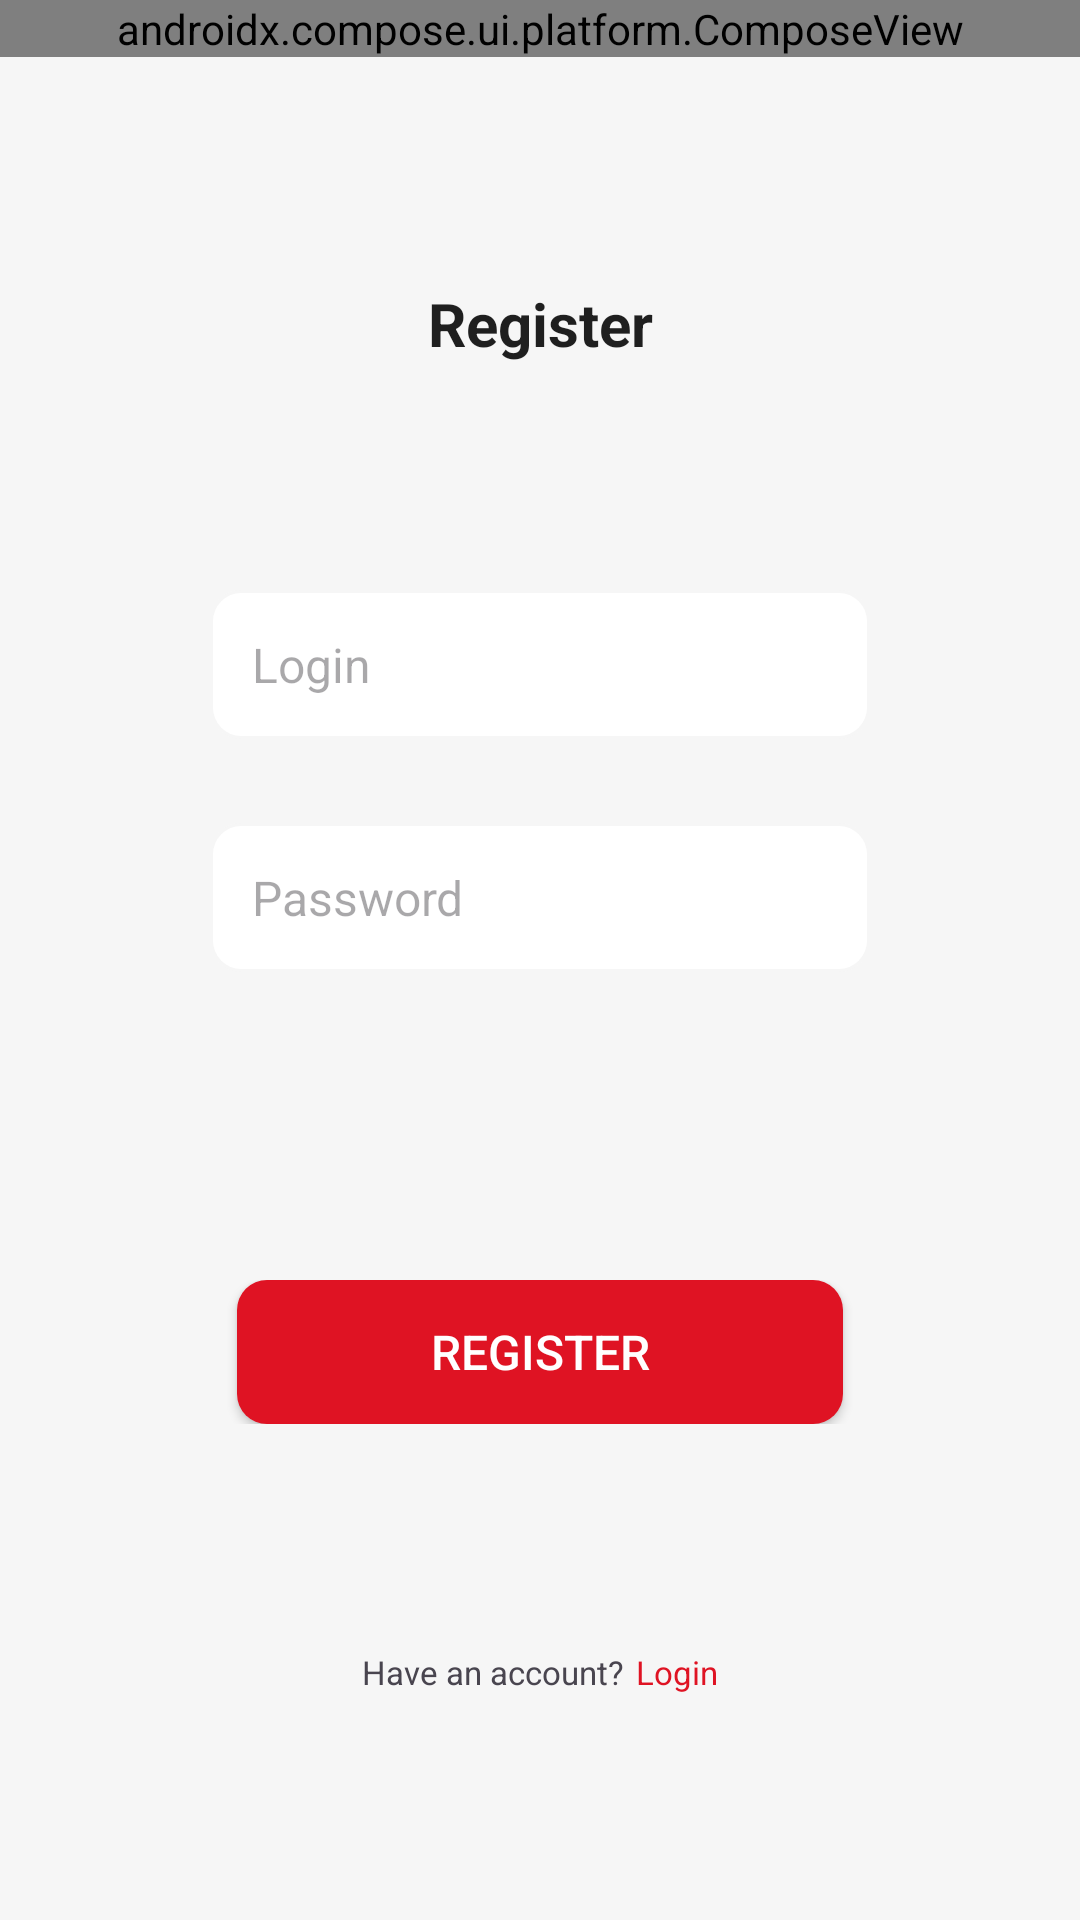

Layout XML and referenced resources for this Android screen:
<!-- AndroidManifest.xml: activity theme Theme.NFactorialSchool -->
<!-- res/layout/fragment_registration.xml -->
<?xml version="1.0" encoding="utf-8"?>
<androidx.constraintlayout.widget.ConstraintLayout
    xmlns:android="http://schemas.android.com/apk/res/android"
    xmlns:app="http://schemas.android.com/apk/res-auto"
    android:layout_width="match_parent"
    android:layout_height="match_parent"
    android:background="@color/gray_900">

    <androidx.compose.ui.platform.ComposeView
        android:id="@+id/composeTopBar"
        android:layout_width="0dp"
        android:layout_height="wrap_content"
        app:layout_constraintTop_toTopOf="parent"
        app:layout_constraintStart_toStartOf="parent"
        app:layout_constraintEnd_toEndOf="parent" />

    <LinearLayout
        android:id="@+id/ll_register_header"
        android:layout_width="0dp"
        android:layout_height="wrap_content"
        android:orientation="horizontal"
        app:layout_constraintTop_toBottomOf="@id/composeTopBar"
        app:layout_constraintStart_toStartOf="parent"
        app:layout_constraintEnd_toEndOf="parent"
        app:layout_constraintBottom_toTopOf="@id/ll_et_fields"
        app:layout_constraintVertical_bias="0.2">
        <TextView
            android:id="@+id/tvRegistrationHeader"
            style="@style/Headline"
            android:layout_width="match_parent"
            android:layout_height="wrap_content"
            android:text="@string/tvRegister"
            android:textColor="@color/text_main"
            android:gravity="center"/>
    </LinearLayout>

    <LinearLayout
        android:id="@+id/ll_et_fields"
        android:layout_width="0dp"
        android:layout_height="wrap_content"
        android:orientation="vertical"
        app:layout_constraintTop_toBottomOf="@id/ll_register_header"
        app:layout_constraintStart_toStartOf="parent"
        app:layout_constraintEnd_toEndOf="parent"
        app:layout_constraintBottom_toTopOf="@id/ll_btn"
        app:layout_constraintVertical_bias="0.5">
        <EditText
            android:id="@+id/et_login"
            android:layout_width="match_parent"
            android:layout_height="wrap_content"
            android:layout_marginHorizontal="70dp"
            android:hint="@string/etLogin_placeholder"
            style="@style/Body"
            android:textColor="@color/text_main"
            android:background="@drawable/et_shape"
            android:padding="14dp"
            android:importantForAutofill="no"
            android:inputType="textEmailAddress"
            android:paddingHorizontal="14dp"/>
        <EditText
            android:id="@+id/et_password"
            android:layout_width="match_parent"
            android:layout_height="wrap_content"
            android:layout_marginTop="28dp"
            android:layout_marginHorizontal="70dp"
            android:hint="@string/etPassword_placeholder"
            style="@style/Body"
            android:textColor="@color/text_main"
            android:background="@drawable/et_shape"
            android:padding="14dp"
            android:importantForAutofill="no"
            android:inputType="textPassword"
            android:paddingHorizontal="14dp"/>
        <TextView
            android:id="@+id/tv_Error"
            android:layout_width="match_parent"
            android:layout_height="wrap_content"
            android:layout_marginHorizontal="87dp"
            android:layout_marginTop="8dp"
            android:text=""
            android:textColor="@color/primary"
            android:visibility="invisible"/>
    </LinearLayout>

    <LinearLayout
        android:id="@+id/ll_btn"
        android:layout_width="0dp"
        android:layout_height="wrap_content"
        android:orientation="vertical"
        app:layout_constraintTop_toBottomOf="@id/ll_et_fields"
        app:layout_constraintStart_toStartOf="parent"
        app:layout_constraintEnd_toEndOf="parent"
        app:layout_constraintBottom_toTopOf="@id/ll_bottomLinks"
        app:layout_constraintVertical_bias="0.7">
        <Button
            android:id="@+id/btn_register"
            android:layout_width="match_parent"
            android:layout_height="wrap_content"
            android:text="@string/tvRegister"
            android:background="@drawable/btn_shape"
            android:gravity="center"
            style="@style/Body"
            android:textColor="@color/white"
            android:layout_marginHorizontal="79dp"/>
    </LinearLayout>

    <LinearLayout
        android:id="@+id/ll_bottomLinks"
        android:layout_width="match_parent"
        android:layout_height="wrap_content"
        android:orientation="horizontal"
        android:gravity="center"
        app:layout_constraintTop_toBottomOf="@id/ll_btn"
        app:layout_constraintBottom_toBottomOf="parent"
        app:layout_constraintStart_toStartOf="parent"
        app:layout_constraintEnd_toEndOf="parent">
        <TextView
            android:id="@+id/tv_haveAnAccount"
            android:layout_width="wrap_content"
            android:layout_height="wrap_content"
            android:text="@string/tvHaveAnAccount"
            style="@style/Caption11"/>
        <TextView
            android:id="@+id/tvLoginLink"
            android:layout_width="wrap_content"
            android:layout_height="wrap_content"
            android:text="@string/tvLinkLogin"
            android:layout_marginStart="4dp"
            style="@style/Caption11"
            android:textColor="@color/primary"/>
    </LinearLayout>

</androidx.constraintlayout.widget.ConstraintLayout>
<!-- resources referenced by this layout -->
<resources>
  <color name="gray_900">#F6F6F6</color>
  <color name="primary">#DF1323</color>
  <color name="text_main">#1F1F1F</color>
  <color name="white">#FFFFFFFF</color>
  <!-- drawable btn_shape (drawable) -->
  <?xml version="1.0" encoding="utf-8"?>
  <shape xmlns:android="http://schemas.android.com/apk/res/android"
      android:shape="rectangle">
      <solid android:color="@color/primary"/>
      <corners android:radius="10dp"/>
      <stroke android:width="0dp"/>
  </shape>
  <!-- drawable et_shape (drawable) -->
  <?xml version="1.0" encoding="utf-8"?>
  <shape xmlns:android="http://schemas.android.com/apk/res/android"
      android:shape="rectangle">
      <corners android:radius="10dp"/>
      <stroke
          android:width="1dp"
          android:color="@color/gray_900"
          />
      <solid android:color="@color/white"/>
  </shape>
  <string name="etLogin_placeholder" translatable="true">Login</string>
  <string name="etPassword_placeholder" translatable="true">Password</string>
  <string name="tvHaveAnAccount" translatable="true">Have an account?</string>
  <string name="tvLinkLogin" translatable="true">Login</string>
  <string name="tvRegister" translatable="true">Register</string>
  <style name="Body">
          <item name="android:textSize">16sp</item>
          <item name="android:lineHeight">19dp</item>
          <item name="android:textStyle">normal</item>
      </style>
  <style name="Caption11">
          <item name="android:textSize">11sp</item>
          <item name="android:lineHeight">13dp</item>
          <item name="android:textStyle">normal</item>
      </style>
  <style name="Headline">
          <item name="android:textSize">20sp</item>
          <item name="android:lineHeight">23dp</item>
          <item name="android:textStyle">bold</item>
      </style>
  <style name="Theme.NFactorialSchool" parent="Theme.Material3.Light.NoActionBar">
  
          <item name="materialButtonStyle">@style/RedButton</item>
  
          <item name="background">@color/gray_900</item>
  
          <item name="android:colorBackground">@color/gray_900</item>
          <item name="android:statusBarColor">@color/white</item>
  
          <item name="android:windowActionBar">false</item>
          <item name="android:windowNoTitle">true</item>
      </style>
  <style name="RedButton" parent="Widget.Material3.Button">
          <item name="backgroundTint">@color/primary</item>
          <item name="android:textColor">@color/white</item>
      </style>
</resources>
